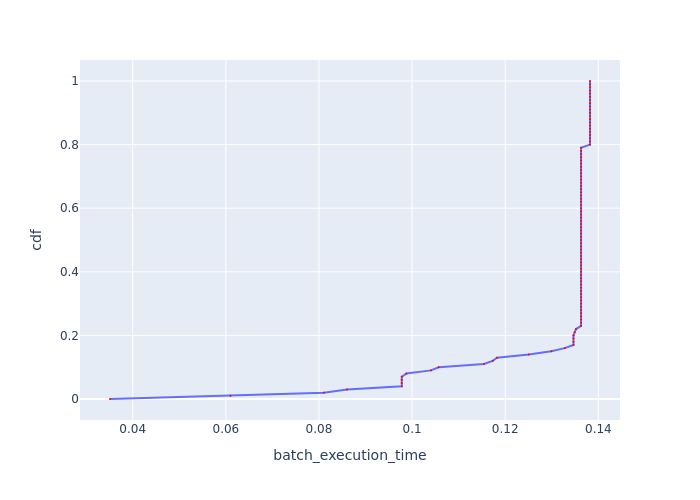

Source data for this figure (header and first rows):
, cdf, batch_execution_time
0, 0.0, 0.03512
1, 0.01, 0.06099
2, 0.02, 0.08102
3, 0.03, 0.08603
4, 0.04, 0.09778
5, 0.05, 0.09778
6, 0.06, 0.09778
7, 0.07, 0.09778
8, 0.08, 0.09877
9, 0.09, 0.104
10, 0.1, 0.1057
11, 0.11, 0.1154
12, 0.12, 0.1173
13, 0.13, 0.1182
14, 0.14, 0.1251
15, 0.15, 0.1299
16, 0.16, 0.1328
17, 0.17, 0.1347
18, 0.18, 0.1347
19, 0.19, 0.1347
20, 0.2, 0.1347
21, 0.21, 0.1349
22, 0.22, 0.1352
23, 0.23, 0.1363
24, 0.24, 0.1363
25, 0.25, 0.1363
26, 0.26, 0.1363
27, 0.27, 0.1363
28, 0.28, 0.1363
29, 0.29, 0.1363
30, 0.3, 0.1363
31, 0.31, 0.1363
32, 0.32, 0.1363
33, 0.33, 0.1363
34, 0.34, 0.1363
35, 0.35, 0.1363
36, 0.36, 0.1363
37, 0.37, 0.1363
38, 0.38, 0.1363
39, 0.39, 0.1363
40, 0.4, 0.1363
41, 0.41, 0.1363
42, 0.42, 0.1363
43, 0.43, 0.1363
44, 0.44, 0.1363
45, 0.45, 0.1363
46, 0.46, 0.1363
47, 0.47, 0.1363
48, 0.48, 0.1363
49, 0.49, 0.1363
50, 0.5, 0.1363
51, 0.51, 0.1363
52, 0.52, 0.1363
53, 0.53, 0.1363
54, 0.54, 0.1363
55, 0.55, 0.1363
56, 0.56, 0.1363
57, 0.57, 0.1363
58, 0.58, 0.1363
59, 0.59, 0.1363
... 41 more rows
